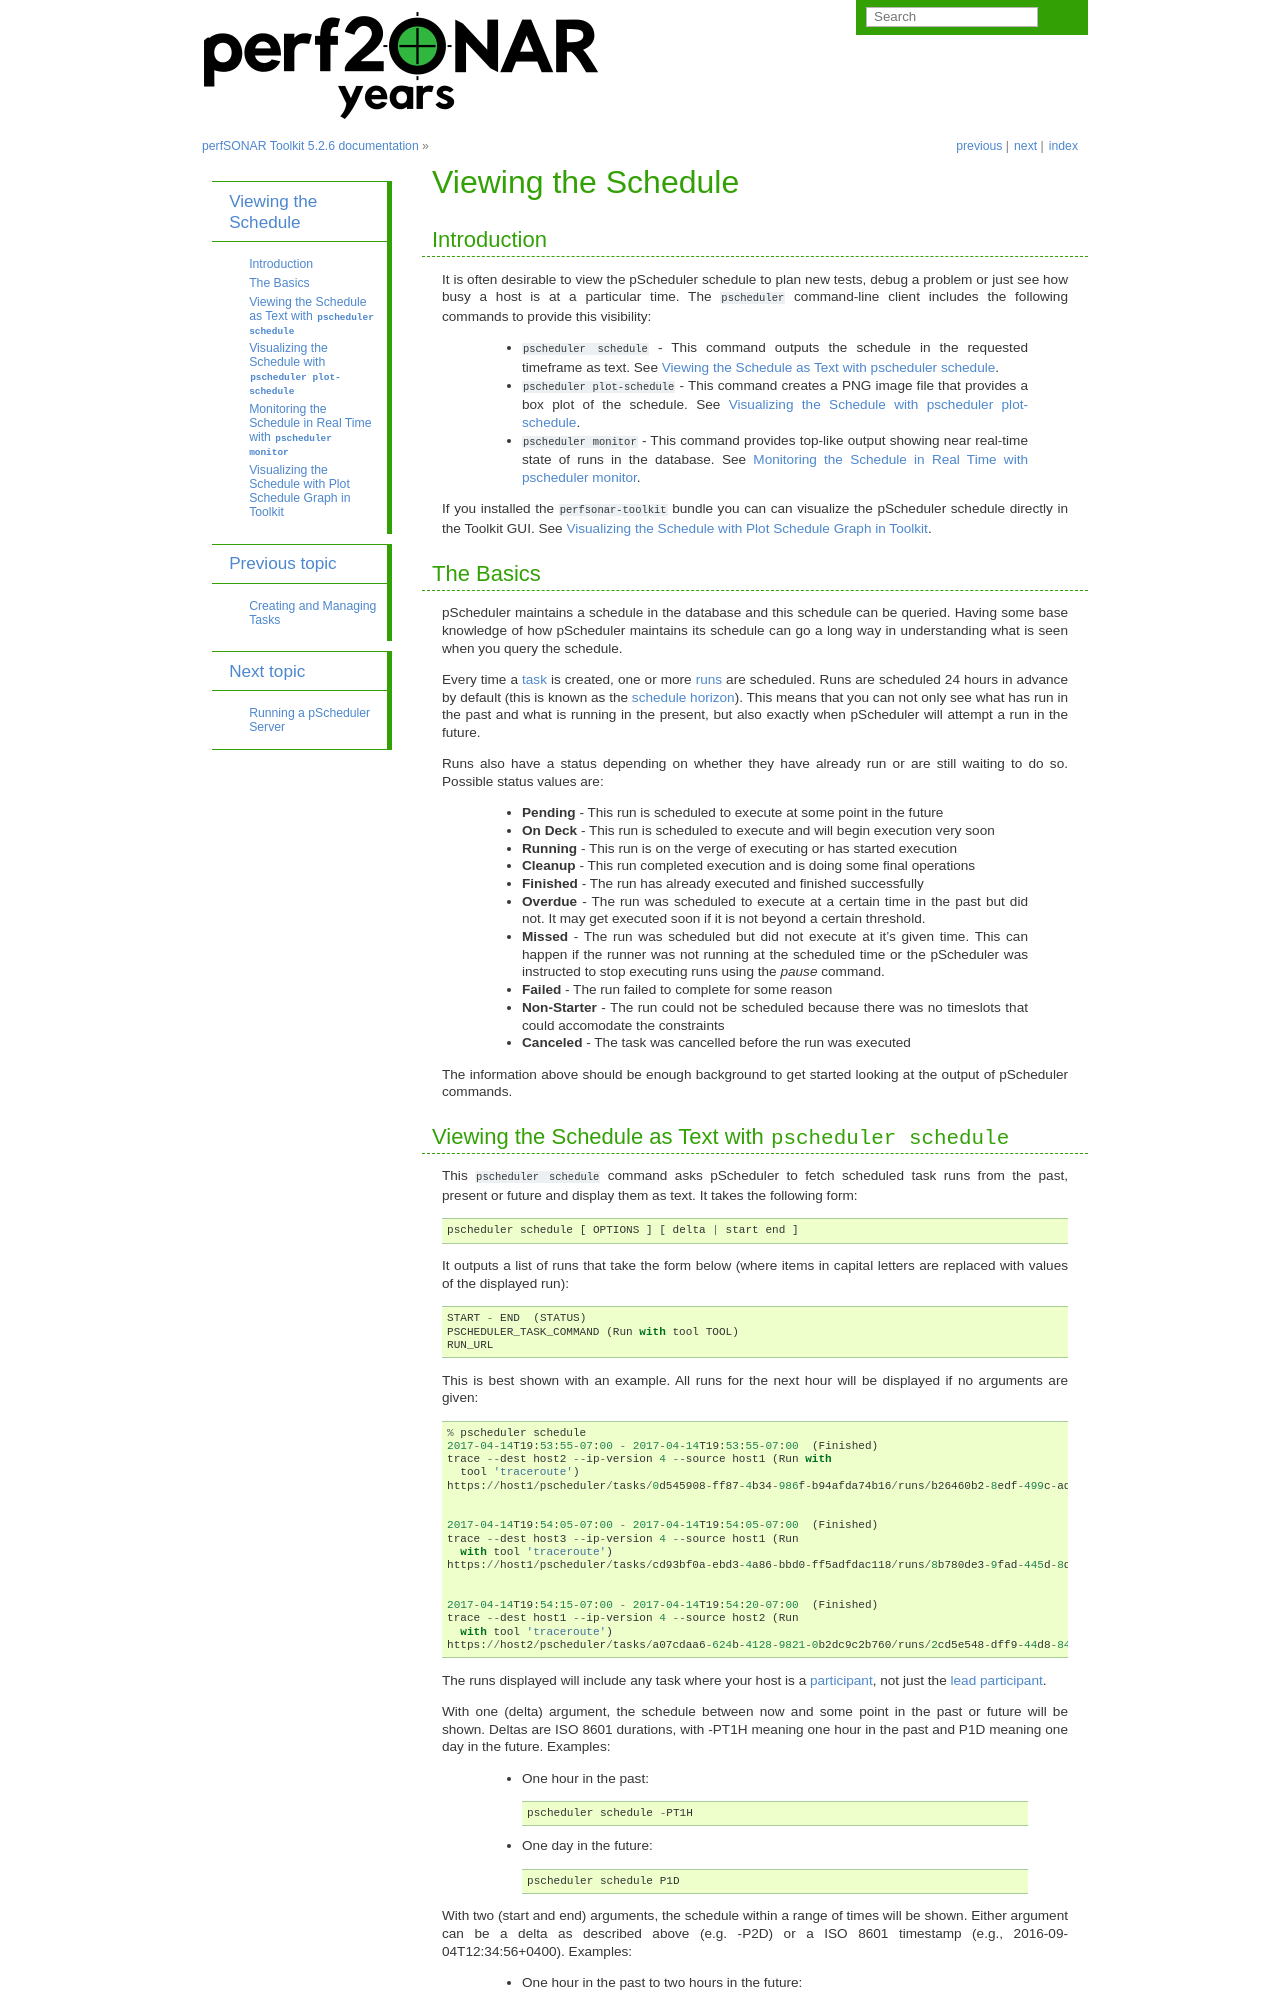

repository: perfsonar/docs · page: pscheduler_client_schedule.html · generator: sphinx

***************************************
Viewing the Schedule
***************************************

.. _pscheduler_client_schedule-intro:

Introduction
-------------
It is often desirable to view the pScheduler schedule to plan new tests, debug a problem or just see how busy a host is at a particular time. The ``pscheduler`` command-line client includes the following commands to provide this visibility:

    * ``pscheduler schedule`` - This command outputs the schedule in the requested timeframe as text. See :ref:`pscheduler_client_schedule-schedule`.
    * ``pscheduler plot-schedule`` - This command creates a PNG image file that provides a box plot of the schedule. See :ref:`pscheduler_client_schedule-plot_schedule`.
    * ``pscheduler monitor`` - This command provides top-like output showing near real-time state of runs in the database. See :ref:`pscheduler_client_schedule-monitor`.
	
If you installed the ``perfsonar-toolkit`` bundle you can can visualize the pScheduler schedule directly in the Toolkit GUI. See :ref:`pscheduler_client_schedule-plot_schedule_toolkit`.

.. _pscheduler_client_schedule-basics:

The Basics
-----------
pScheduler maintains a schedule in the database and this schedule can be queried. Having some base knowledge of how pScheduler maintains its schedule can go a long way in understanding what is seen when you query the schedule. 

Every time a :term:`task` is created, one or more :term:`runs<run>` are scheduled. Runs are scheduled 24 hours in advance by default (this is known as the :term:`schedule horizon`). This means that you can not only see what has run in the past and what is running in the present, but also exactly when pScheduler will attempt a run in the future.

Runs also have a status depending on whether they have already run or are still waiting to do so.  Possible status values are:
    
    * **Pending** - This run is scheduled to execute at some point in the future
    * **On Deck** - This run is scheduled to execute and will begin execution very soon
    * **Running** - This run is on the verge of executing or has started execution
    * **Cleanup** - This run completed execution and is doing some final operations
    * **Finished** - The run has already executed and finished successfully
    * **Overdue** - The run was scheduled to execute at a certain time in the past but did not. It may get executed soon if it is not beyond a certain threshold.
    * **Missed** - The run was scheduled but did not execute at it's given time. This can happen if the runner was not running at the scheduled time or the pScheduler was instructed to stop executing runs using the `pause` command.
    * **Failed** - The run failed to complete for some reason
    * **Non-Starter** - The run could not be scheduled because there was no timeslots that could accomodate the constraints
    * **Canceled** - The task was cancelled before the run was executed
    
The information above should be enough background to get started looking at the output of pScheduler commands.

.. _pscheduler_client_schedule-schedule:
